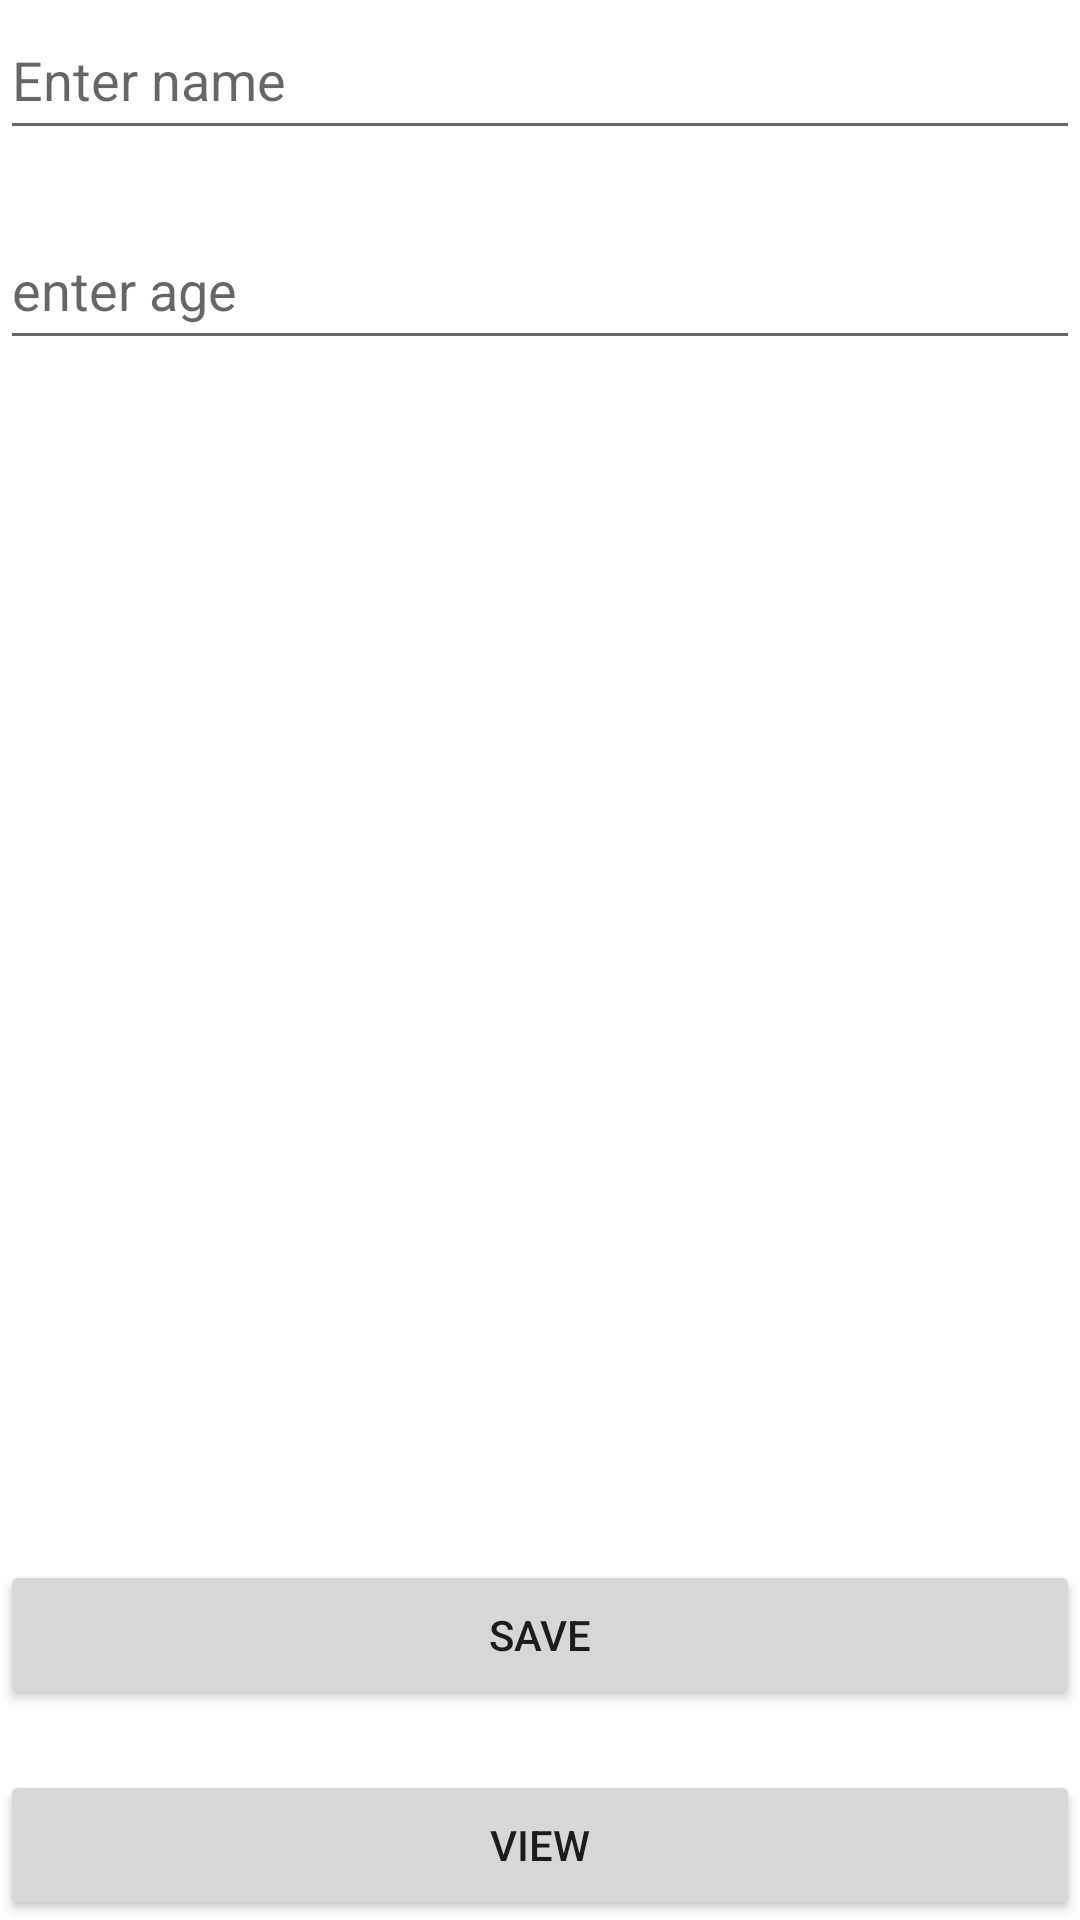

Produce the Android XML layout that renders to this screen, including the resource entries it uses.
<!-- AndroidManifest.xml: application theme Theme.ContentProviderApplications -->
<!-- res/layout/activity_main.xml -->
<?xml version="1.0" encoding="utf-8"?>
<androidx.constraintlayout.widget.ConstraintLayout xmlns:android="http://schemas.android.com/apk/res/android"
    xmlns:app="http://schemas.android.com/apk/res-auto"
    xmlns:tools="http://schemas.android.com/tools"
    android:layout_width="match_parent"
    android:layout_height="match_parent"
    android:layout_margin="20dp"
    tools:context=".save.MainActivity">

    <EditText
        android:id="@+id/et_name"
        android:layout_width="match_parent"
        android:layout_height="50dp"
        android:hint="Enter name"
        app:layout_constraintEnd_toEndOf="parent"
        app:layout_constraintStart_toStartOf="parent"
        app:layout_constraintTop_toTopOf="parent" />

    <EditText
        android:id="@+id/et_age"
        android:layout_width="match_parent"
        android:layout_height="50dp"
        android:layout_marginTop="20dp"
        android:hint="enter age"
        android:inputType="number"
        app:layout_constraintEnd_toEndOf="parent"
        app:layout_constraintStart_toStartOf="parent"
        app:layout_constraintTop_toBottomOf="@id/et_name" />

    <Button
        android:id="@+id/btn_save"
        android:layout_width="match_parent"
        android:layout_height="50dp"
        android:layout_marginBottom="20dp"
        android:text="Save"
        app:layout_constraintBottom_toTopOf="@id/btn_view" />
    <Button
        android:id="@+id/btn_view"
        android:layout_width="match_parent"
        android:layout_height="50dp"
        android:text="view"
        app:layout_constraintBottom_toBottomOf="parent" />

</androidx.constraintlayout.widget.ConstraintLayout>
<!-- resources referenced by this layout -->
<resources>
  <style name="Theme.ContentProviderApplications" parent="Theme.MaterialComponents.DayNight.DarkActionBar">
          
          <item name="colorPrimary">@color/purple_500</item>
          <item name="colorPrimaryVariant">@color/purple_700</item>
          <item name="colorOnPrimary">@color/white</item>
          
          <item name="colorSecondary">@color/teal_200</item>
          <item name="colorSecondaryVariant">@color/teal_700</item>
          <item name="colorOnSecondary">@color/black</item>
          
          <item name="android:statusBarColor" tools:targetApi="l">?attr/colorPrimaryVariant</item>
          
      </style>
  <!-- not gathered from this repository: default colours our renderer supplied (Android Studio template values) -->
  <color name="purple_500">#FF6200EE</color>
  <color name="purple_700">#FF3700B3</color>
  <color name="teal_200">#FF03DAC5</color>
  <color name="teal_700">#FF018786</color>
  <color name="black">#FF000000</color>
  <color name="white">#FFFFFFFF</color>
</resources>
